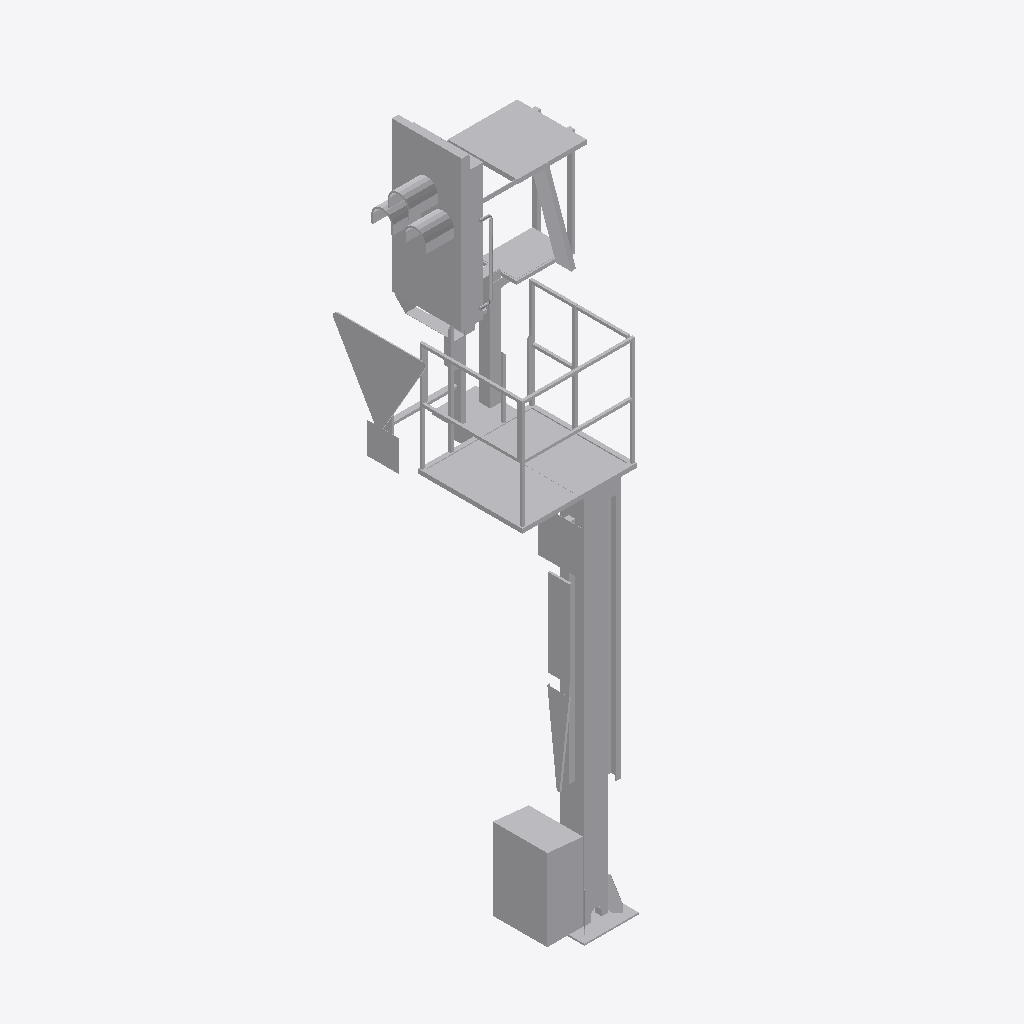
Isometric view of an IFC building model (IFC-SPF (STEP), schema IFC2X3, length unit metre), seen from the south-west, elements coloured by IFC class: 1 other element (light grey).
Extent 1.6 m × 1.7 m × 5.9 m (x, y, z). Elements (1): 1 IfcBuildingElementProxy.

HEADER;
FILE_DESCRIPTION(('ViewDefinition [CoordinationView]'),'2;1');
FILE_NAME('2018_01','2022-11-30T12:47:07',(''),(''),'The EXPRESS Data Manager Version 5.02.0100.07 : ','24.30.37300.0000 - Exporter 20.0.0.364 - Default','');
FILE_SCHEMA(('IFC2X3'));
ENDSEC;
DATA;
#108=IFCPROJECT('0NDcRiYaz32u57nPVeVA$x',#41,'2018_01',$,$,'','Projekt  Status',(#97,#105),#92);
#25778=IFCSITE('0NDcRiYaz32u57nPVeVA$v',#41,'Default',$,$,#25775,$,$,.ELEMENT.,(48,8,15,359802),(11,34,47,783432),519.0,$,$);
#25763=IFCBUILDING('0NDcRiYaz32u57nPVeVA$w',#41,'',$,$,#25758,$,'',.ELEMENT.,$,$,$);
#25674=IFCBUILDINGELEMENTPROXY('3zD3FmFyz9ABBrl2D2OfHt',#41,'Familie1:S 8000.5.7-10_M3500-A1000-Zs3v-HS-R_l200:2405756',$,'Familie1:S 8000.5.7-10_M3500-A1000-Zs3v-HS-R_l200',#25673,#25668,'2405756',$);
ENDSEC;
